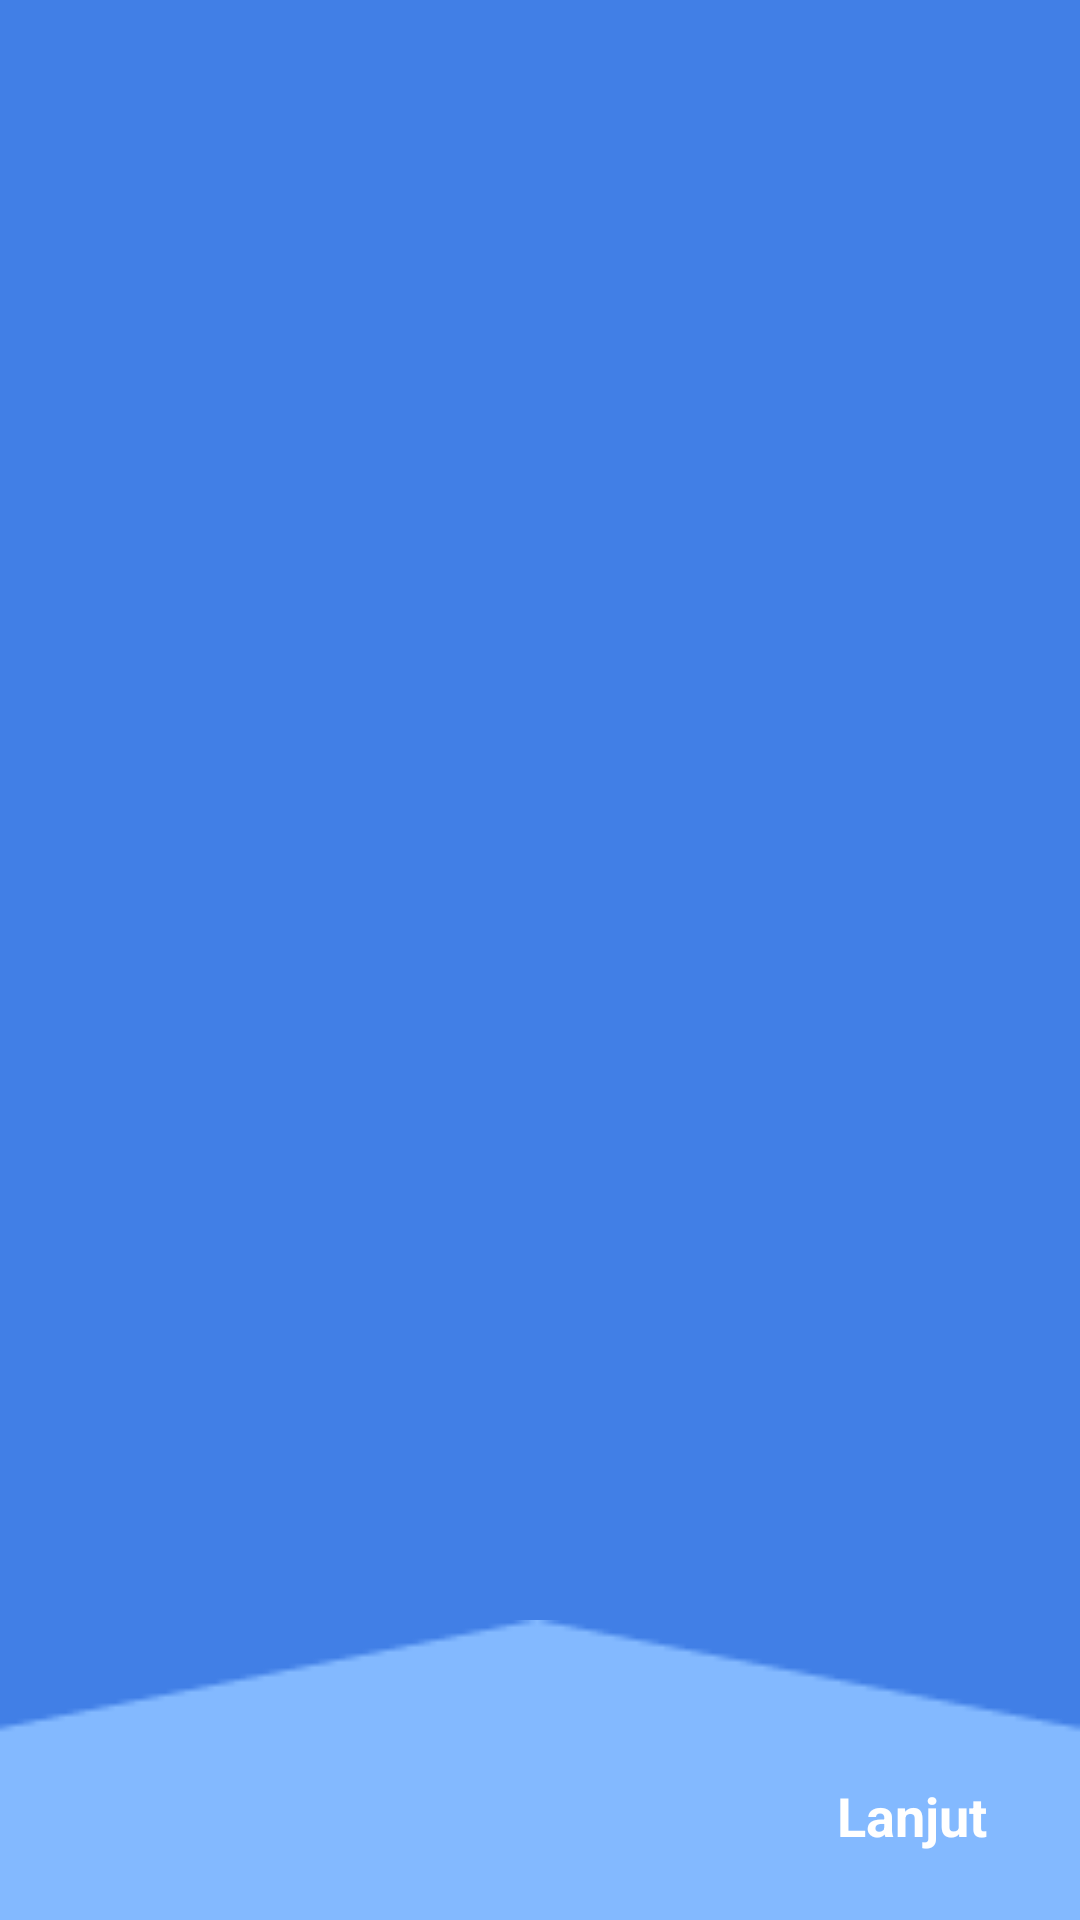

Here is an Android app screen rendered from its layout file. Give the layout XML and the strings, colors and styles it references.
<!-- AndroidManifest.xml: activity theme AppTheme.FullScreen -->
<!-- res/layout/activity_intro.xml -->
<?xml version="1.0" encoding="utf-8"?>
<androidx.constraintlayout.widget.ConstraintLayout xmlns:android="http://schemas.android.com/apk/res/android"
    xmlns:app="http://schemas.android.com/apk/res-auto"
    xmlns:tools="http://schemas.android.com/tools"
    android:layout_width="match_parent"
    android:layout_height="match_parent"
    tools:context=".Intro.IntroActivity"
    android:background="@color/colorutama">


    <androidx.viewpager.widget.ViewPager
        android:id="@+id/viewPager"
        android:layout_width="match_parent"

        android:layout_height="match_parent"
        app:layout_constraintBottom_toBottomOf="parent"
        app:layout_constraintEnd_toEndOf="parent"
        app:layout_constraintHorizontal_bias="0.0"
        app:layout_constraintStart_toStartOf="parent"
        app:layout_constraintTop_toTopOf="parent"
        app:layout_constraintVertical_bias="0.0" >

    </androidx.viewpager.widget.ViewPager>

    <androidx.constraintlayout.widget.ConstraintLayout
        android:layout_width="match_parent"
        android:layout_height="100dp"
        android:background="@drawable/footer_intro"
        app:layout_constraintBottom_toBottomOf="parent"
        app:layout_constraintEnd_toEndOf="parent"
        app:layout_constraintStart_toStartOf="parent"
        app:layout_constraintTop_toTopOf="parent"
        app:layout_constraintVertical_bias="1.0">

        <TextView
            android:id="@+id/btn_lanjut"
            android:layout_width="wrap_content"
            android:layout_height="wrap_content"
            android:background="@color/transparan"
            android:text="Lanjut"
            android:textColor="@color/putih"
            android:textSize="18dp"
            android:textStyle="bold"
            app:layout_constraintBottom_toBottomOf="parent"
            app:layout_constraintEnd_toEndOf="parent"
            app:layout_constraintHorizontal_bias="0.9"
            app:layout_constraintStart_toStartOf="parent"
            app:layout_constraintTop_toTopOf="parent"
            app:layout_constraintVertical_bias="0.7" />

        <LinearLayout
            android:id="@+id/linearlayout"
            android:layout_width="wrap_content"
            android:layout_height="wrap_content"
            android:orientation="horizontal"
            app:layout_constraintBottom_toBottomOf="@+id/btn_lanjut"
            app:layout_constraintEnd_toStartOf="@+id/btn_lanjut"
            app:layout_constraintHorizontal_bias="0.24"
            app:layout_constraintStart_toStartOf="parent"
            app:layout_constraintTop_toTopOf="@+id/btn_lanjut"></LinearLayout>
    </androidx.constraintlayout.widget.ConstraintLayout>

</androidx.constraintlayout.widget.ConstraintLayout>
<!-- resources referenced by this layout -->
<resources>
  <color name="colorutama">#417FE6</color>
  <color name="putih">#FFFFFF</color>
  <color name="transparan">#00FFFFFF</color>
  <!-- drawable footer_intro: png bitmap (drawable, 774 bytes) -->
  <style name="AppTheme.FullScreen">
          <item name="windowActionBar">false</item>
          <item name="windowNoTitle">true</item>
          <item name="android:windowFullscreen">true</item>
          <item name="windowActionBarOverlay">true</item>
      </style>
</resources>
